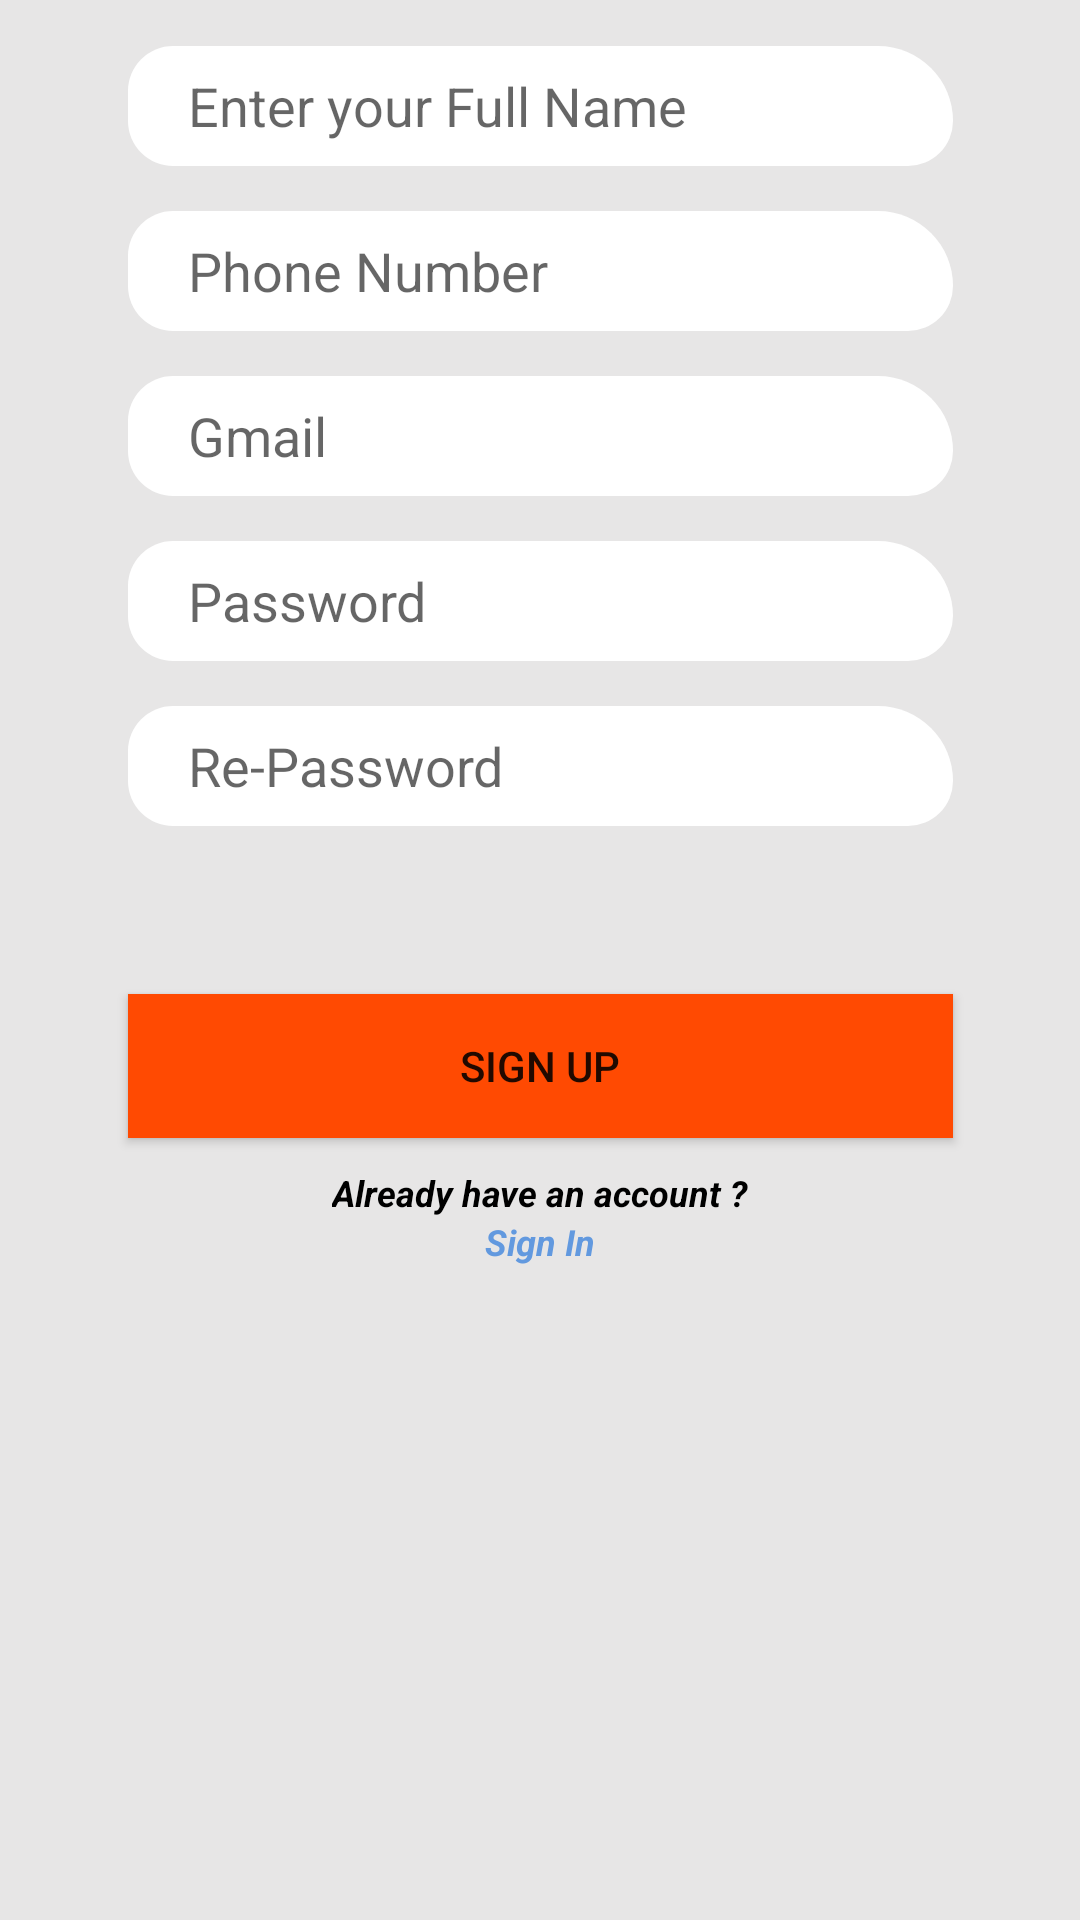

The Android layout XML behind this screen, and the referenced resources:
<!-- AndroidManifest.xml: application theme Theme.ProjectEsa -->
<!-- res/layout/activity_sign_up.xml -->
<?xml version="1.0" encoding="utf-8"?>
<androidx.constraintlayout.widget.ConstraintLayout xmlns:android="http://schemas.android.com/apk/res/android"
    xmlns:app="http://schemas.android.com/apk/res-auto"
    xmlns:tools="http://schemas.android.com/tools"
    android:layout_width="match_parent"
    android:layout_height="match_parent"
    android:background="#E7E6E6"
    tools:context=".SignUpActivity">

    <ProgressBar
        android:id="@+id/progressBar"
        style="?android:attr/progressBarStyle"
        android:layout_width="wrap_content"
        android:layout_height="wrap_content"
        android:layout_marginBottom="84dp"
        android:visibility="invisible"
        app:layout_constraintBottom_toBottomOf="parent"
        app:layout_constraintEnd_toEndOf="parent"
        app:layout_constraintHorizontal_bias="0.498"
        app:layout_constraintStart_toStartOf="parent" />

    <ImageView
        android:id="@+id/corner"
        android:layout_width="wrap_content"
        android:layout_height="wrap_content"
        android:src="@drawable/corner"
        tools:ignore="ContentDescription,MissingConstraints" />

    <TextView
        android:id="@+id/welcome_Onboard"
        android:layout_width="wrap_content"
        android:layout_height="wrap_content"
        android:text="Welcome Onboard"
        android:textSize="20dp"
        android:textStyle="bold"
        android:textColor="#020202"
        app:layout_constraintBottom_toBottomOf="@id/corner"
        android:layout_marginBottom="30dp"
        app:layout_constraintLeft_toLeftOf="parent"
        app:layout_constraintRight_toRightOf="parent"
        tools:ignore="HardcodedText,MissingConstraints,SpUsage" />

    <TextView
        android:id="@+id/text"
        android:layout_width="wrap_content"
        android:layout_height="wrap_content"
        android:layout_marginTop="10dp"
        android:text="Let’s help you meet up your tasks"
        android:textSize="15dp"
        android:textColor="#020202"
        app:layout_constraintTop_toBottomOf="@id/welcome_Onboard"
        app:layout_constraintLeft_toLeftOf="parent"
        app:layout_constraintRight_toRightOf="parent"
        tools:ignore="HardcodedText,MissingConstraints,SpUsage" />

    <EditText
        android:id="@+id/fullName"
        android:layout_width="275dp"
        android:layout_height="40dp"
        android:layout_marginTop="15dp"
        android:background="@drawable/form"
        android:hint="Enter your Full Name"
        android:paddingStart="20dp"
        app:layout_constraintLeft_toLeftOf="parent"
        app:layout_constraintRight_toRightOf="parent"
        app:layout_constraintTop_toBottomOf="@id/text"
        tools:ignore="Autofill,HardcodedText,RtlSymmetry,TextFields" />

    <EditText
        android:id="@+id/phoneNumber"
        android:layout_width="275dp"
        android:layout_height="40dp"
        android:layout_marginTop="15dp"
        android:background="@drawable/form"
        android:hint="Phone Number"
        android:paddingStart="20dp"
        app:layout_constraintLeft_toLeftOf="parent"
        app:layout_constraintRight_toRightOf="parent"
        app:layout_constraintTop_toBottomOf="@id/fullName"
        tools:ignore="Autofill,HardcodedText,RtlSymmetry,TextFields" />
    <EditText
        android:id="@+id/emailAddress"
        android:layout_width="275dp"
        android:layout_height="40dp"
        android:layout_marginTop="15dp"
        android:background="@drawable/form"
        android:hint="Gmail"
        android:paddingStart="20dp"
        app:layout_constraintLeft_toLeftOf="parent"
        app:layout_constraintRight_toRightOf="parent"
        app:layout_constraintTop_toBottomOf="@id/phoneNumber"
        tools:ignore="Autofill,HardcodedText,RtlSymmetry,TextFields" />
    <EditText
        android:id="@+id/buatPassword"
        android:layout_width="275dp"
        android:layout_height="40dp"
        android:layout_marginTop="15dp"
        android:background="@drawable/form"
        android:hint="Password"
        android:paddingStart="20dp"
        app:layout_constraintLeft_toLeftOf="parent"
        app:layout_constraintRight_toRightOf="parent"
        app:layout_constraintTop_toBottomOf="@id/emailAddress"
        tools:ignore="Autofill,HardcodedText,RtlSymmetry,TextFields" />
    <EditText
        android:id="@+id/rePassword"
        android:layout_width="275dp"
        android:layout_height="40dp"
        android:layout_marginTop="15dp"
        android:background="@drawable/form"
        android:hint="Re-Password"
        android:paddingStart="20dp"
        app:layout_constraintLeft_toLeftOf="parent"
        app:layout_constraintRight_toRightOf="parent"
        app:layout_constraintTop_toBottomOf="@id/buatPassword"
        tools:ignore="Autofill,HardcodedText,RtlSymmetry,TextFields" />

    <Button
        android:id="@+id/registerBtn"
        android:layout_width="275dp"
        android:layout_height="wrap_content"
        android:layout_marginTop="56dp"
        android:background="@drawable/get_started_btn"
        android:text="Sign Up"
        app:layout_constraintLeft_toLeftOf="parent"
        app:layout_constraintRight_toRightOf="parent"
        app:layout_constraintTop_toBottomOf="@id/rePassword"
        tools:ignore="HardcodedText" />

    <TextView
        android:id="@+id/already_have_account"
        android:layout_width="wrap_content"
        android:layout_height="wrap_content"
        android:layout_marginTop="10dp"
        android:textColor="#000000"
        android:text="Already have an account ?"
        android:textSize="12dp"
        android:textStyle="bold|italic"
        app:layout_constraintTop_toBottomOf="@id/registerBtn"
        app:layout_constraintLeft_toLeftOf="parent"
        app:layout_constraintRight_toRightOf="parent"
        tools:ignore="HardcodedText,OnClick,SpUsage,UsingOnClickInXml" />

    <TextView
        android:id="@+id/createText"
        android:layout_width="wrap_content"
        android:layout_height="wrap_content"
        android:clickable="true"
        android:text="Sign In"
        android:textColor="#6299DF"
        android:textSize="12dp"
        android:textStyle="bold|italic"
        app:layout_constraintBottom_toTopOf="@+id/progressBar"
        app:layout_constraintLeft_toLeftOf="parent"
        app:layout_constraintRight_toRightOf="parent"
        app:layout_constraintTop_toBottomOf="@id/already_have_account"
        app:layout_constraintVertical_bias="0.0"
        tools:ignore="HardcodedText,KeyboardInaccessibleWidget,OnClick,SpUsage,UsingOnClickInXml" />

</androidx.constraintlayout.widget.ConstraintLayout>
<!-- resources referenced by this layout -->
<resources>
  <!-- drawable form (drawable) -->
  <?xml version="1.0" encoding="utf-8"?>
  <shape xmlns:android="http://schemas.android.com/apk/res/android"
      android:shape="rectangle">
  
      <solid android:color="#fff"/>
      <corners android:topRightRadius="50dp"
          android:topLeftRadius="30dp"
          android:bottomRightRadius="30dp"
          android:bottomLeftRadius="30dp"/>
  
  </shape>
  <!-- drawable get_started_btn (drawable) -->
  <?xml version="1.0" encoding="utf-8"?>
  <shape xmlns:android="http://schemas.android.com/apk/res/android"
      android:shape="rectangle">
  
      <solid android:color="#FF4A02"/>
  
  </shape>
  <style name="Theme.ProjectEsa" parent="Theme.MaterialComponents.DayNight.NoActionBar">
          
          <item name="colorPrimary">@color/purple_500</item>
          <item name="colorPrimaryVariant">@color/purple_700</item>
          <item name="colorOnPrimary">@color/white</item>
          
          <item name="colorSecondary">@color/teal_200</item>
          <item name="colorSecondaryVariant">@color/teal_700</item>
          <item name="colorOnSecondary">@color/black</item>
          
          <item name="android:statusBarColor" tools:targetApi="l">?attr/colorPrimaryVariant</item>
          
      </style>
  <!-- not gathered from this repository: default colours our renderer supplied (Android Studio template values) -->
  <color name="purple_500">#FF6200EE</color>
  <color name="purple_700">#FF3700B3</color>
  <color name="teal_200">#FF03DAC5</color>
  <color name="teal_700">#FF018786</color>
  <color name="black">#FF000000</color>
  <color name="white">#FFFFFFFF</color>
</resources>
